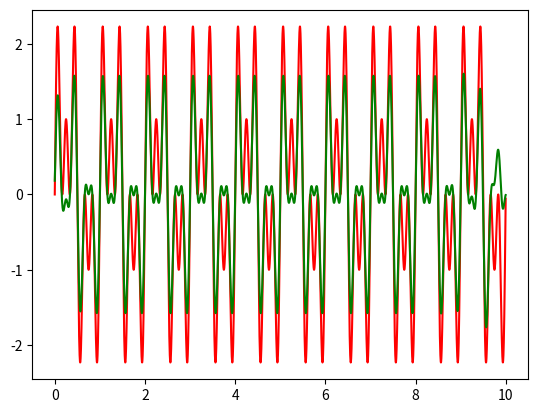
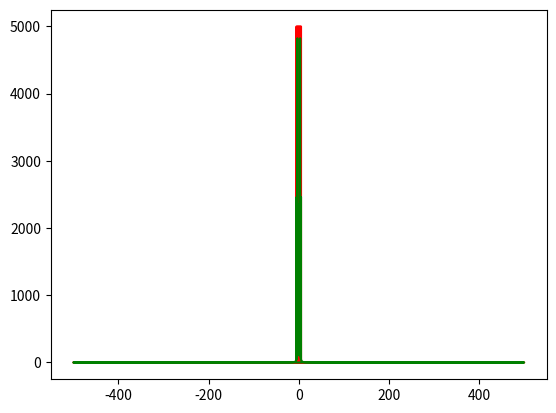

The matplotlib source for these figures, in order:
import numpy as np
from matplotlib import pyplot as plt
from scipy.fft import fft, fftfreq
from scipy import signal

# Filtering            
f_order = 2
f_cutoff = np.array([1,5])
f_sampling = 1000
f_nyquist = f_cutoff/(f_sampling/2)
b, a = signal.butter(f_order, f_nyquist, btype='band', analog = False)

SAMPLE_RATE = 1000  # Hertz
DURATION = 10  # Seconds

def generate_sine_wave(freq, sample_rate, duration):
    x = np.linspace(0, duration, sample_rate * duration, endpoint=False)
    frequencies = x * freq
    # 2pi because np.sin takes radians
    y = np.sin((2 * np.pi) * frequencies)
    return x, y

# Generate a 2 hertz sine wave that lasts for 5 seconds
x, y1 = generate_sine_wave(1, SAMPLE_RATE, DURATION)
x, y2 = generate_sine_wave(3, SAMPLE_RATE, DURATION)
x, y3 = generate_sine_wave(5, SAMPLE_RATE, DURATION)

y = y1 + y2 + y3
yfilt = signal.filtfilt(b, a, y , axis=0)

plt.figure()
plt.plot(x, y, c='r')
plt.plot(x, yfilt, c='g')

plt.show()

N = SAMPLE_RATE * DURATION

yf = fft(y)
yffilt = fft(yfilt)
xf = fftfreq(N, 1 / SAMPLE_RATE)

plt.figure()
plt.plot(xf, np.abs(yf), c='r')
plt.plot(xf, np.abs(yffilt), c='g')
plt.show()